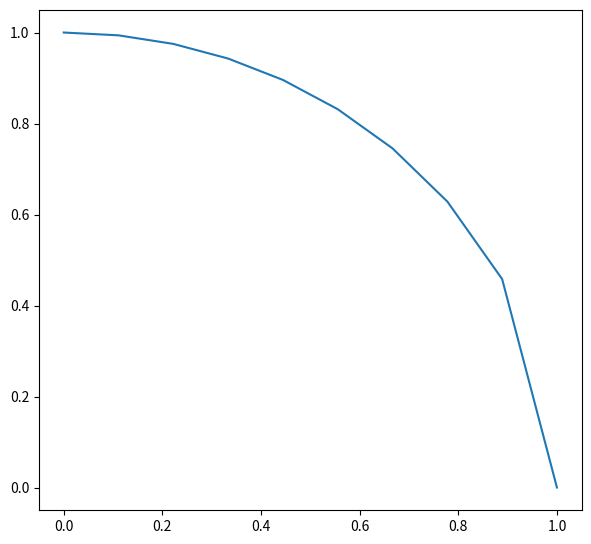

This chart was generated by the following Python code: (Note: this script raises an exception after producing the figure.)
import numpy as np
import matplotlib.pyplot as plt
from matplotlib import interactive
interactive(True)
'''
  Pi by MteCarlo vs. 1st order integration of circle
  with the same number of points. 
'''


def MteCarlo(N):
# in N experiments, sum three dice 
    xr = np.random.rand(N)      # rnd float array
    yr = np.random.rand(N)      # rnd float array
# plot a quarter circle  
    xx = np.linspace(0,1,N)
    yy = np.sqrt(1-xx*xx)
# compute pi by trapezoid rule (2nd order integration)
    integ1_pi = yy.sum() *(xx[1]-xx[0])*4 
# now MteCarlo
    plt.figure(figsize=[7,6.5])
    p = plt.plot(xx,yy)
    plt.axis(limits=[-.3,1.3,0,1])
    inside = xr*xr+yr*yr < 1.0   # Bolean arr
    co = inside.astype(int)
    mypi = co.sum()/N *4
    sig  = N**(-0.5)*mypi
     # LaTeX style text
    label = str(np.around(mypi,5))+' + '+ \
        str(np.around(np.pi-mypi,5))+' ('+ \
        str(np.around(sig,5))+')  Monte Carlo, N =  '+str(N) 
    logN = np.log10(N)  #  needed only for nicer plotting
    plt.scatter(xr,yr, s=7-logN//2, c=255-co, alpha=0.95-logN*.05)
    plt.xlabel('X') 
    plt.ylabel('Y')
    plt.title ('$\pi = $'+label)
    plt.grid(True)
    print("MtC integration  "+label)
    print("integr. 1st ord ",integ1_pi,' + ', -integ1_pi+np.pi)
# main (driver) program
for n in range(1,6):
    N = 10**n
    MteCarlo(N)
    input(" next? ")
    #plt.cla()
    
plt.close()
